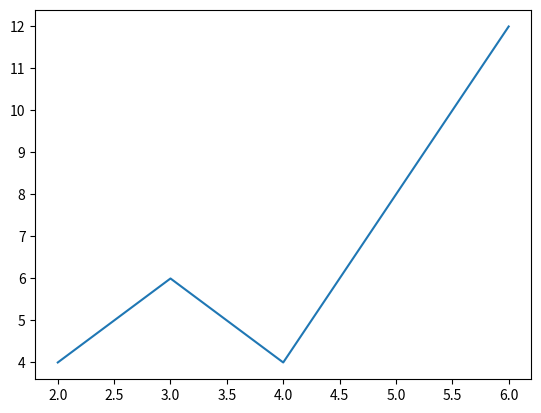

Source code (Python):
import matplotlib.pyplot as plt
x=[2,3,4,6,6]
y=[4,6,4,12,12]
fig, ax=plt.subplots()
ax.plot(x,y)
plt.show()
